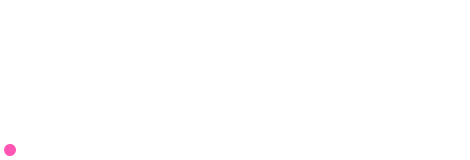
t = 0.00 s
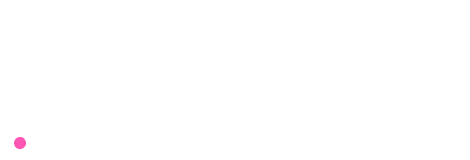
t = 0.36 s
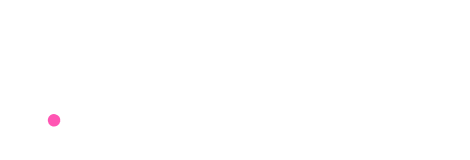
t = 0.73 s
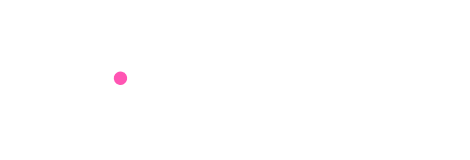
t = 1.09 s
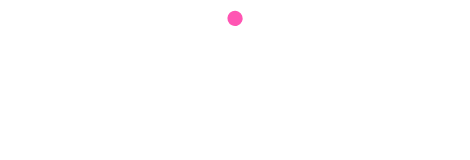
t = 1.46 s
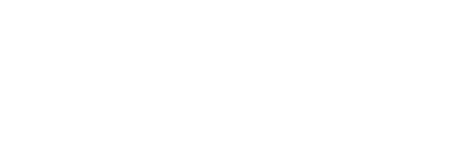
t = 1.82 s

The animated SVG that drew these frames (rendered in a browser with its animation timeline set to each time). Animation: 3 CSS @keyframes rules; one cycle of 1.82 s.

<svg
  width="470"
  height="160"
  viewbox="0, 0, 470, 160"
  xmlns="http://www.w3.org/2000/svg"
>
  <style>
    #logo-mtmilo-text, #logo-mtmilo-line {
      fill: none;
      stroke: currentColor;
      stroke-linecap: round;
      stroke-linejoin: round;
      stroke-width: 10;
    }

    #logo-mtmilo-line {
      stroke-dasharray: 10;
      stroke-dashoffset: 10;
      animation: line-reveal 1.82s cubic-bezier(0.7, 0, 0.9, 1.0) forwards;
    }

    @keyframes line-reveal {
      0% {
        stroke-dashoffset: 10;
      }
        
      100% {
        stroke-dashoffset: 0;
      }
    }

    #logo-mtmilo-dot {
      offset-path: path("M 10,150 C 10,150 210,10 270,10 C 320,10 360,60 360,60 L 370,75");
      animation:
        1.82s cubic-bezier(0.7, 0, 0.92, 1.0) 0s 1 forwards dot-move
    }

    @keyframes dot-move {
      0% {
        offset-distance: 0%;
        fill: #ff55b3;
        r: 6;
      }

      70% {
        r: 7;
      }

      95% {
        r: 12;
        fill: #ff55b3
      }
        
      100% {
        offset-distance: 100%;
        r: 5
        fill: #fff
      }
    }

    @keyframes dot-colour-cycle {
      0% {
        fill: #ff55b3;
      }

      20% {
        fill: #1df47f;
      }

      40% {
        fill: #f8dc00;
      }

      60% {
        fill: #19e9fe;
      }

      80% {
        fill: #a577fe;
      }

      100% {
        fill: #ff55b3"
      }
    }
  </style>
  <g
    id="logo-mtmilo"
    color="#fff"
  >
    <path
      id="logo-mtmilo-text"
      d="M 135 90 L 135 150 M 135 110 C 135 100 145 90 155 90 C 165 90 175 100 175 110 L 175 150 M 175 110 C 175 100 185 90 195 90 C 205 90 215 100 215 110 L 215 150 M 240 70 L 240 150 M 230 90 L 250 90 M 275 90 L 275 150 M 275 110 C 275 100 285 90 295 90 C 305 90 315 100 315 110 L 315 150 M 315 110 C 315 100 325 90 335 90 C 345 90 355 100 355 110 L 355 150 M 370 90 L 370 150 M 385 70 L 385 150 M 430 90 C 448 90 460 102 460 120 C 460 138 448 150 430 150 C 412 150 400 138 400 120 C 400 102 412 90 430 90"
    />
    <path
      id="logo-mtmilo-line"
      d="M 10 150 C 10 150 210 10 270 10 C 320 10 360 60 360 60"
      pathLength="10"
    />
    <circle
      id="logo-mtmilo-dot"
      cx="0"
      cy="0"
      r="5"
      fill="#fff"
    />
  </g>
</svg>
